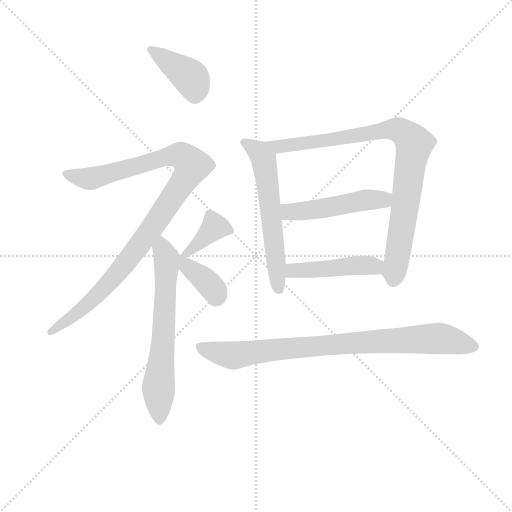
t = 0.00 s
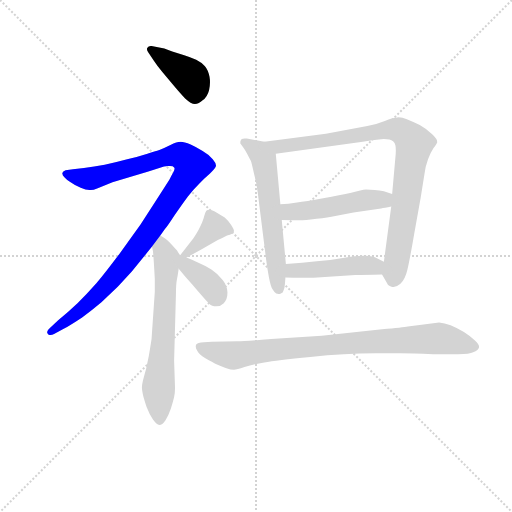
t = 1.53 s
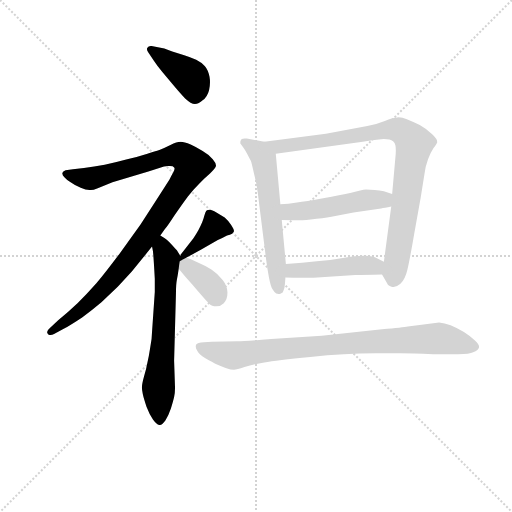
t = 3.05 s
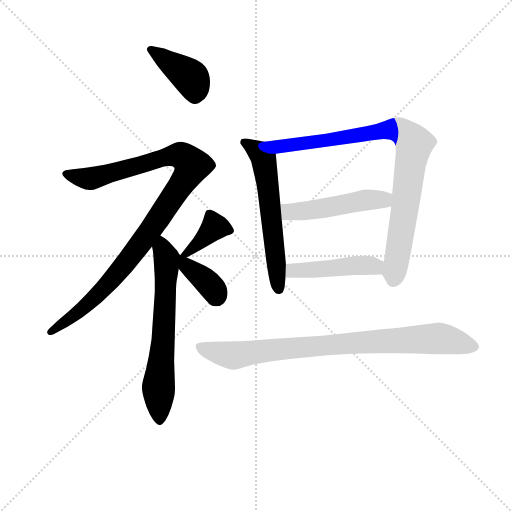
t = 4.58 s
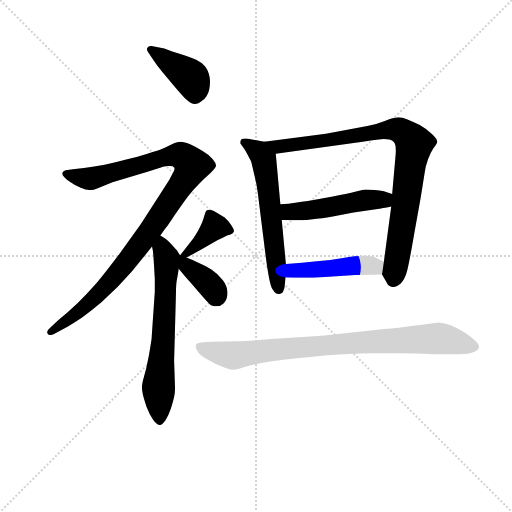
t = 6.11 s
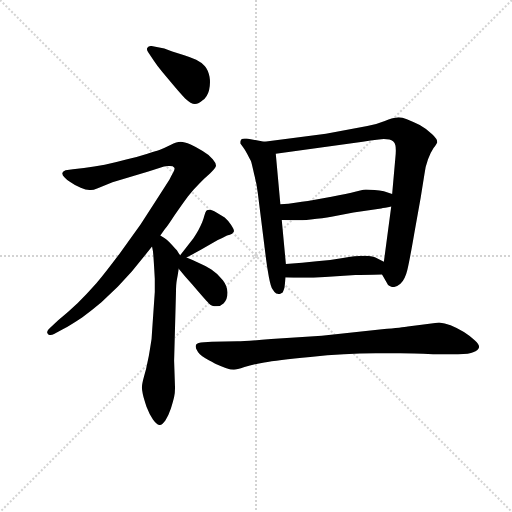
t = 7.63 s

The animated SVG that drew these frames (rendered in a browser with its animation timeline set to each time). Animation: 10 CSS @keyframes rules; one cycle of 7.63 s.

<svg version="1.1" viewBox="0 0 1024 1024" xmlns="http://www.w3.org/2000/svg">
  <g stroke="lightgray" stroke-dasharray="1,1" stroke-width="1" transform="scale(4, 4)">
    <line x1="0" y1="0" x2="256" y2="256"></line>
    <line x1="256" y1="0" x2="0" y2="256"></line>
    <line x1="128" y1="0" x2="128" y2="256"></line>
    <line x1="0" y1="128" x2="256" y2="128"></line>
  </g>
<g transform="scale(0.92, -0.92) translate(60, -900)">
   <style type="text/css">
    @keyframes keyframes0 {
      from {
       stroke: blue;
       stroke-dashoffset: 403;
       stroke-width: 128;
       }
       57% {
       animation-timing-function: step-end;
       stroke: blue;
       stroke-dashoffset: 0;
       stroke-width: 128;
       }
       to {
       stroke: black;
       stroke-width: 1024;
       }
       }
       #make-me-a-hanzi-animation-0 {
         animation: keyframes0 0.577962s both;
         animation-delay: 0.000000s;
         animation-timing-function: linear;
       }
    @keyframes keyframes1 {
      from {
       stroke: blue;
       stroke-dashoffset: 1028;
       stroke-width: 128;
       }
       77% {
       animation-timing-function: step-end;
       stroke: blue;
       stroke-dashoffset: 0;
       stroke-width: 128;
       }
       to {
       stroke: black;
       stroke-width: 1024;
       }
       }
       #make-me-a-hanzi-animation-1 {
         animation: keyframes1 1.086589s both;
         animation-delay: 0.577962s;
         animation-timing-function: linear;
       }
    @keyframes keyframes2 {
      from {
       stroke: blue;
       stroke-dashoffset: 654;
       stroke-width: 128;
       }
       68% {
       animation-timing-function: step-end;
       stroke: blue;
       stroke-dashoffset: 0;
       stroke-width: 128;
       }
       to {
       stroke: black;
       stroke-width: 1024;
       }
       }
       #make-me-a-hanzi-animation-2 {
         animation: keyframes2 0.782227s both;
         animation-delay: 1.664551s;
         animation-timing-function: linear;
       }
    @keyframes keyframes3 {
      from {
       stroke: blue;
       stroke-dashoffset: 382;
       stroke-width: 128;
       }
       55% {
       animation-timing-function: step-end;
       stroke: blue;
       stroke-dashoffset: 0;
       stroke-width: 128;
       }
       to {
       stroke: black;
       stroke-width: 1024;
       }
       }
       #make-me-a-hanzi-animation-3 {
         animation: keyframes3 0.560872s both;
         animation-delay: 2.446777s;
         animation-timing-function: linear;
       }
    @keyframes keyframes4 {
      from {
       stroke: blue;
       stroke-dashoffset: 367;
       stroke-width: 128;
       }
       54% {
       animation-timing-function: step-end;
       stroke: blue;
       stroke-dashoffset: 0;
       stroke-width: 128;
       }
       to {
       stroke: black;
       stroke-width: 1024;
       }
       }
       #make-me-a-hanzi-animation-4 {
         animation: keyframes4 0.548665s both;
         animation-delay: 3.007650s;
         animation-timing-function: linear;
       }
    @keyframes keyframes5 {
      from {
       stroke: blue;
       stroke-dashoffset: 599;
       stroke-width: 128;
       }
       66% {
       animation-timing-function: step-end;
       stroke: blue;
       stroke-dashoffset: 0;
       stroke-width: 128;
       }
       to {
       stroke: black;
       stroke-width: 1024;
       }
       }
       #make-me-a-hanzi-animation-5 {
         animation: keyframes5 0.737467s both;
         animation-delay: 3.556315s;
         animation-timing-function: linear;
       }
    @keyframes keyframes6 {
      from {
       stroke: blue;
       stroke-dashoffset: 893;
       stroke-width: 128;
       }
       74% {
       animation-timing-function: step-end;
       stroke: blue;
       stroke-dashoffset: 0;
       stroke-width: 128;
       }
       to {
       stroke: black;
       stroke-width: 1024;
       }
       }
       #make-me-a-hanzi-animation-6 {
         animation: keyframes6 0.976725s both;
         animation-delay: 4.293783s;
         animation-timing-function: linear;
       }
    @keyframes keyframes7 {
      from {
       stroke: blue;
       stroke-dashoffset: 494;
       stroke-width: 128;
       }
       62% {
       animation-timing-function: step-end;
       stroke: blue;
       stroke-dashoffset: 0;
       stroke-width: 128;
       }
       to {
       stroke: black;
       stroke-width: 1024;
       }
       }
       #make-me-a-hanzi-animation-7 {
         animation: keyframes7 0.652018s both;
         animation-delay: 5.270508s;
         animation-timing-function: linear;
       }
    @keyframes keyframes8 {
      from {
       stroke: blue;
       stroke-dashoffset: 458;
       stroke-width: 128;
       }
       60% {
       animation-timing-function: step-end;
       stroke: blue;
       stroke-dashoffset: 0;
       stroke-width: 128;
       }
       to {
       stroke: black;
       stroke-width: 1024;
       }
       }
       #make-me-a-hanzi-animation-8 {
         animation: keyframes8 0.622721s both;
         animation-delay: 5.922526s;
         animation-timing-function: linear;
       }
    @keyframes keyframes9 {
      from {
       stroke: blue;
       stroke-dashoffset: 865;
       stroke-width: 128;
       }
       74% {
       animation-timing-function: step-end;
       stroke: blue;
       stroke-dashoffset: 0;
       stroke-width: 128;
       }
       to {
       stroke: black;
       stroke-width: 1024;
       }
       }
       #make-me-a-hanzi-animation-9 {
         animation: keyframes9 0.953939s both;
         animation-delay: 6.545247s;
         animation-timing-function: linear;
       }
</style>
<path d="M 274.5 768.0 Q 282.5 756.0 292.5 744.0 L 318.5 713.0 Q 334.5 694.0 342.5 686.0 Q 355.5 674.0 363.5 674.0 Q 372.5 674.0 380.5 682.0 Q 390.5 689.0 394.5 704.0 Q 396.5 713.0 396.5 721.0 Q 396.5 727.0 395.5 733.0 Q 392.5 748.0 385.5 756.0 Q 378.5 764.0 366.5 770.0 Q 353.5 776.0 340.5 780.0 L 314.5 788.0 Q 298.5 794.0 294.5 795.0 L 269.5 800.0 L 267.5 800.0 Q 262.5 800.0 260.5 796.0 Q 259.5 795.0 259.5 793.0 Q 259.5 790.0 262.5 786.0 L 274.5 768.0 Z" fill="lightgray"></path> 
<path d="M 288.5 388.0 L 298.5 402.0 Q 302.5 406.0 319.5 432.0 Q 336.5 457.0 348.5 473.0 Q 360.5 488.0 372.5 500.0 Q 383.5 512.0 396.5 523.0 Q 408.5 534.0 409.5 539.0 L 409.5 540.0 Q 409.5 546.0 402.5 554.0 Q 394.5 564.0 380.5 572.0 Q 367.5 580.0 354.5 586.0 Q 340.5 592.0 332.5 592.0 Q 324.5 592.0 310.5 585.0 Q 296.5 578.0 286.5 574.0 Q 277.5 571.0 260.5 566.0 Q 242.5 560.0 216.5 554.0 Q 190.5 547.0 167.5 542.0 Q 144.5 538.0 122.5 535.0 L 98.5 532.0 L 82.5 530.0 Q 76.5 528.0 75.5 524.0 L 75.5 523.0 Q 75.5 519.0 80.5 514.0 Q 85.5 508.0 93.5 504.0 Q 101.5 498.0 115.5 492.0 Q 126.5 487.0 134.5 487.0 L 137.5 487.0 Q 142.5 487.0 152.5 491.0 L 184.5 504.0 L 262.5 527.0 L 296.5 538.0 Q 301.5 539.0 305.5 539.0 L 309.5 539.0 Q 316.5 539.0 318.5 536.0 Q 319.5 535.0 319.5 533.0 Q 319.5 530.0 316.5 525.0 Q 312.5 518.0 308.5 510.0 L 285.5 474.0 L 245.5 412.0 L 199.5 348.0 Q 169.5 308.0 149.5 284.0 Q 128.5 260.0 108.5 241.0 Q 88.5 222.0 66.5 204.0 L 48.5 187.0 Q 42.5 182.0 42.5 178.0 L 42.5 177.0 Q 43.5 172.0 47.5 172.0 L 49.5 172.0 Q 53.5 172.0 57.5 174.0 L 76.5 184.0 Q 94.5 194.0 118.5 210.0 Q 140.5 226.0 160.5 243.0 L 196.5 277.0 L 226.5 310.0 L 249.5 338.0 L 270.5 364.0 L 288.5 388.0 Z" fill="lightgray"></path> 
<path d="M 270.5 364.0 L 272.5 354.0 Q 273.5 345.0 274.5 328.0 Q 275.5 312.0 276.5 294.0 L 276.5 265.0 L 270.5 178.0 Q 270.5 164.0 266.5 144.0 Q 263.5 124.0 260.5 112.0 Q 258.5 100.0 253.5 83.0 Q 248.5 65.0 248.5 58.0 Q 248.5 52.0 250.5 43.0 Q 252.5 34.0 258.5 16.0 Q 265.5 -2.0 272.5 -12.0 Q 280.5 -23.0 286.5 -24.0 Q 292.5 -24.0 299.5 -14.0 Q 306.5 -3.0 311.5 12.0 Q 316.5 28.0 318.5 37.0 Q 320.5 46.0 320.5 57.0 L 318.5 116.0 L 322.5 262.0 Q 322.5 282.0 324.5 292.0 Q 326.5 302.0 328.5 316.0 C 332.5 343.0 332.5 343.0 330.5 346.0 L 324.5 356.0 Q 320.5 360.0 313.5 368.0 Q 306.5 376.0 302.5 379.0 Q 298.5 382.0 288.5 388.0 C 263.5 404.0 265.5 394.0 270.5 364.0 Z" fill="lightgray"></path> 
<path d="M 345.5 340.0 L 378.5 358.0 L 413.5 378.0 Q 426.5 384.0 433.5 388.0 Q 440.5 390.0 444.5 392.0 Q 446.5 394.0 448.5 397.0 L 448.5 399.0 Q 448.5 402.0 442.5 411.0 Q 435.5 421.0 428.5 427.0 L 410.5 438.0 Q 400.5 444.0 396.5 444.0 Q 390.5 444.0 388.5 442.0 Q 386.5 439.0 384.5 432.0 Q 382.5 424.0 379.5 417.0 Q 376.5 410.0 371.5 400.0 Q 366.5 391.0 360.5 382.0 L 338.5 354.0 L 332.5 346.0 L 332.5 345.0 C 322.5 327.0 322.5 327.0 345.5 340.0 Z" fill="lightgray"></path> 
<path d="M 328.5 316.0 L 342.5 299.0 L 357.5 282.0 Q 386.5 248.0 393.5 241.0 Q 400.5 234.0 410.5 234.0 Q 419.5 234.0 426.5 241.0 Q 434.5 249.0 434.5 264.0 Q 434.5 278.0 424.5 291.0 Q 414.5 304.0 399.5 314.0 Q 384.5 323.0 372.5 328.0 Q 360.5 334.0 345.5 340.0 L 332.5 345.0 L 330.5 346.0 C 302.5 358.0 309.5 339.0 328.5 316.0 Z" fill="lightgray"></path> 
<path d="M 514.5 592.0 L 476.5 599.0 L 471.5 599.0 Q 467.5 599.0 465.5 598.0 Q 462.5 594.0 462.5 592.0 L 462.5 588.0 Q 464.5 586.0 468.5 580.0 Q 472.5 575.0 477.5 565.0 Q 482.5 555.0 485.5 550.0 Q 487.5 544.0 492.5 521.0 Q 498.5 498.0 500.5 480.0 L 518.5 336.0 Q 520.5 320.0 524.5 298.0 Q 528.5 277.0 532.5 271.0 Q 536.5 264.0 540.5 262.0 Q 543.5 261.0 545.5 261.0 L 548.5 261.0 Q 551.5 262.0 554.5 264.0 Q 556.5 268.0 558.5 275.0 Q 559.5 282.0 560.5 297.0 L 561.5 326.0 L 552.5 422.0 L 549.5 456.0 L 539.5 566.0 C 537.5 588.0 537.5 588.0 514.5 592.0 Z" fill="lightgray"></path> 
<path d="M 648.5 609.0 L 514.5 592.0 C 484.5 588.0 509.5 562.0 539.5 566.0 L 728.5 592.0 Q 766.5 598.0 774.5 598.0 Q 782.5 598.0 786.5 597.0 Q 791.5 596.0 794.5 593.0 Q 798.5 590.0 799.5 584.0 Q 800.5 580.0 800.5 573.0 Q 800.5 567.0 799.5 557.0 L 792.5 478.0 L 790.5 451.0 L 774.5 331.0 C 770.5 303.0 770.5 303.0 770.5 303.0 L 781.5 284.0 Q 783.5 278.0 792.5 276.0 L 795.5 276.0 Q 802.5 276.0 810.5 283.0 Q 820.5 292.0 825.5 313.0 Q 830.5 334.0 840.5 392.0 L 854.5 470.0 L 862.5 520.0 Q 864.5 538.0 870.5 554.0 Q 876.5 569.0 882.5 578.0 Q 889.5 588.0 890.5 591.0 Q 890.5 598.0 879.5 608.0 Q 868.5 619.0 852.5 628.0 Q 837.5 636.0 824.5 641.0 Q 814.5 645.0 806.5 645.0 Q 802.5 645.0 799.5 644.0 Q 794.5 644.0 776.5 637.0 Q 759.5 630.0 738.5 626.0 L 648.5 609.0 Z" fill="lightgray"></path> 
<path d="M 552.5 422.0 L 576.5 421.0 L 583.5 421.0 Q 595.5 421.0 615.5 423.0 Q 642.5 426.0 660.5 429.0 L 708.5 438.0 L 768.5 447.0 Q 775.5 448.0 790.5 451.0 C 819.5 457.0 820.5 469.0 792.5 478.0 L 774.5 484.0 Q 765.5 486.0 754.5 487.0 Q 744.5 488.0 735.5 488.0 Q 726.5 487.0 703.5 481.0 Q 680.5 476.0 642.5 469.0 Q 604.5 462.0 585.5 460.0 Q 566.5 457.0 549.5 456.0 C 519.5 454.0 522.5 423.0 552.5 422.0 Z" fill="lightgray"></path> 
<path d="M 560.5 297.0 L 578.5 296.0 L 621.5 296.0 L 712.5 302.0 Q 730.5 302.0 770.5 303.0 C 800.5 304.0 801.5 318.0 774.5 331.0 L 760.5 338.0 Q 750.5 344.0 734.5 344.0 L 730.5 344.0 Q 712.5 344.0 685.5 339.0 Q 658.5 334.0 628.5 332.0 Q 598.5 329.0 561.5 326.0 C 531.5 324.0 530.5 299.0 560.5 297.0 Z" fill="lightgray"></path> 
<path d="M 826.5 190.0 Q 816.5 188.0 770.5 184.0 L 639.5 170.0 L 529.5 163.0 Q 471.5 158.0 456.5 158.0 L 400.5 157.0 L 383.5 156.0 Q 368.5 155.0 366.5 151.0 Q 365.5 149.0 365.5 147.0 Q 365.5 143.0 368.5 138.0 Q 371.5 130.0 386.5 121.0 Q 402.5 112.0 410.5 108.0 Q 418.5 104.0 430.5 100.0 Q 442.5 96.0 448.5 96.0 Q 454.5 96.0 471.5 102.0 Q 489.5 108.0 514.5 112.0 Q 540.5 117.0 614.5 124.0 Q 689.5 132.0 756.5 132.0 L 810.5 132.0 Q 835.5 132.0 881.5 130.0 L 935.5 130.0 Q 961.5 130.0 968.5 134.0 Q 980.5 139.0 981.5 145.0 L 981.5 146.0 Q 981.5 152.0 972.5 160.0 Q 962.5 169.0 948.5 178.0 Q 932.5 188.0 919.5 193.0 Q 906.5 198.0 894.5 199.0 L 856.5 194.0 L 826.5 190.0 Z" fill="lightgray"></path> 
      <clipPath id="make-me-a-hanzi-clip-0">
      <path d="M 274.5 768.0 Q 282.5 756.0 292.5 744.0 L 318.5 713.0 Q 334.5 694.0 342.5 686.0 Q 355.5 674.0 363.5 674.0 Q 372.5 674.0 380.5 682.0 Q 390.5 689.0 394.5 704.0 Q 396.5 713.0 396.5 721.0 Q 396.5 727.0 395.5 733.0 Q 392.5 748.0 385.5 756.0 Q 378.5 764.0 366.5 770.0 Q 353.5 776.0 340.5 780.0 L 314.5 788.0 Q 298.5 794.0 294.5 795.0 L 269.5 800.0 L 267.5 800.0 Q 262.5 800.0 260.5 796.0 Q 259.5 795.0 259.5 793.0 Q 259.5 790.0 262.5 786.0 L 274.5 768.0 Z" fill="lightgray"></path>
      </clipPath>
      <path clip-path="url(#make-me-a-hanzi-clip-0)" d="M 267.5 792.0 L 356.5 728.0 L 364.5 692.0 " fill="none" id="make-me-a-hanzi-animation-0" stroke-dasharray="275 550" stroke-linecap="round"></path>

      <clipPath id="make-me-a-hanzi-clip-1">
      <path d="M 288.5 388.0 L 298.5 402.0 Q 302.5 406.0 319.5 432.0 Q 336.5 457.0 348.5 473.0 Q 360.5 488.0 372.5 500.0 Q 383.5 512.0 396.5 523.0 Q 408.5 534.0 409.5 539.0 L 409.5 540.0 Q 409.5 546.0 402.5 554.0 Q 394.5 564.0 380.5 572.0 Q 367.5 580.0 354.5 586.0 Q 340.5 592.0 332.5 592.0 Q 324.5 592.0 310.5 585.0 Q 296.5 578.0 286.5 574.0 Q 277.5 571.0 260.5 566.0 Q 242.5 560.0 216.5 554.0 Q 190.5 547.0 167.5 542.0 Q 144.5 538.0 122.5 535.0 L 98.5 532.0 L 82.5 530.0 Q 76.5 528.0 75.5 524.0 L 75.5 523.0 Q 75.5 519.0 80.5 514.0 Q 85.5 508.0 93.5 504.0 Q 101.5 498.0 115.5 492.0 Q 126.5 487.0 134.5 487.0 L 137.5 487.0 Q 142.5 487.0 152.5 491.0 L 184.5 504.0 L 262.5 527.0 L 296.5 538.0 Q 301.5 539.0 305.5 539.0 L 309.5 539.0 Q 316.5 539.0 318.5 536.0 Q 319.5 535.0 319.5 533.0 Q 319.5 530.0 316.5 525.0 Q 312.5 518.0 308.5 510.0 L 285.5 474.0 L 245.5 412.0 L 199.5 348.0 Q 169.5 308.0 149.5 284.0 Q 128.5 260.0 108.5 241.0 Q 88.5 222.0 66.5 204.0 L 48.5 187.0 Q 42.5 182.0 42.5 178.0 L 42.5 177.0 Q 43.5 172.0 47.5 172.0 L 49.5 172.0 Q 53.5 172.0 57.5 174.0 L 76.5 184.0 Q 94.5 194.0 118.5 210.0 Q 140.5 226.0 160.5 243.0 L 196.5 277.0 L 226.5 310.0 L 249.5 338.0 L 270.5 364.0 L 288.5 388.0 Z" fill="lightgray"></path>
      </clipPath>
      <path clip-path="url(#make-me-a-hanzi-clip-1)" d="M 82.5 524.0 L 138.5 512.0 L 327.5 563.0 L 346.5 554.0 L 357.5 539.0 L 256.5 384.0 L 196.5 307.0 L 134.5 243.0 L 48.5 178.0 " fill="none" id="make-me-a-hanzi-animation-1" stroke-dasharray="900 1800" stroke-linecap="round"></path>

      <clipPath id="make-me-a-hanzi-clip-2">
      <path d="M 270.5 364.0 L 272.5 354.0 Q 273.5 345.0 274.5 328.0 Q 275.5 312.0 276.5 294.0 L 276.5 265.0 L 270.5 178.0 Q 270.5 164.0 266.5 144.0 Q 263.5 124.0 260.5 112.0 Q 258.5 100.0 253.5 83.0 Q 248.5 65.0 248.5 58.0 Q 248.5 52.0 250.5 43.0 Q 252.5 34.0 258.5 16.0 Q 265.5 -2.0 272.5 -12.0 Q 280.5 -23.0 286.5 -24.0 Q 292.5 -24.0 299.5 -14.0 Q 306.5 -3.0 311.5 12.0 Q 316.5 28.0 318.5 37.0 Q 320.5 46.0 320.5 57.0 L 318.5 116.0 L 322.5 262.0 Q 322.5 282.0 324.5 292.0 Q 326.5 302.0 328.5 316.0 C 332.5 343.0 332.5 343.0 330.5 346.0 L 324.5 356.0 Q 320.5 360.0 313.5 368.0 Q 306.5 376.0 302.5 379.0 Q 298.5 382.0 288.5 388.0 C 263.5 404.0 265.5 394.0 270.5 364.0 Z" fill="lightgray"></path>
      </clipPath>
      <path clip-path="url(#make-me-a-hanzi-clip-2)" d="M 288.5 379.0 L 301.5 337.0 L 301.5 313.0 L 284.5 58.0 L 286.5 -16.0 " fill="none" id="make-me-a-hanzi-animation-2" stroke-dasharray="526 1052" stroke-linecap="round"></path>

      <clipPath id="make-me-a-hanzi-clip-3">
      <path d="M 345.5 340.0 L 378.5 358.0 L 413.5 378.0 Q 426.5 384.0 433.5 388.0 Q 440.5 390.0 444.5 392.0 Q 446.5 394.0 448.5 397.0 L 448.5 399.0 Q 448.5 402.0 442.5 411.0 Q 435.5 421.0 428.5 427.0 L 410.5 438.0 Q 400.5 444.0 396.5 444.0 Q 390.5 444.0 388.5 442.0 Q 386.5 439.0 384.5 432.0 Q 382.5 424.0 379.5 417.0 Q 376.5 410.0 371.5 400.0 Q 366.5 391.0 360.5 382.0 L 338.5 354.0 L 332.5 346.0 L 332.5 345.0 C 322.5 327.0 322.5 327.0 345.5 340.0 Z" fill="lightgray"></path>
      </clipPath>
      <path clip-path="url(#make-me-a-hanzi-clip-3)" d="M 442.5 398.0 L 406.5 406.0 L 340.5 346.0 " fill="none" id="make-me-a-hanzi-animation-3" stroke-dasharray="254 508" stroke-linecap="round"></path>

      <clipPath id="make-me-a-hanzi-clip-4">
      <path d="M 328.5 316.0 L 342.5 299.0 L 357.5 282.0 Q 386.5 248.0 393.5 241.0 Q 400.5 234.0 410.5 234.0 Q 419.5 234.0 426.5 241.0 Q 434.5 249.0 434.5 264.0 Q 434.5 278.0 424.5 291.0 Q 414.5 304.0 399.5 314.0 Q 384.5 323.0 372.5 328.0 Q 360.5 334.0 345.5 340.0 L 332.5 345.0 L 330.5 346.0 C 302.5 358.0 309.5 339.0 328.5 316.0 Z" fill="lightgray"></path>
      </clipPath>
      <path clip-path="url(#make-me-a-hanzi-clip-4)" d="M 336.5 337.0 L 353.5 315.0 L 394.5 283.0 L 410.5 256.0 " fill="none" id="make-me-a-hanzi-animation-4" stroke-dasharray="239 478" stroke-linecap="round"></path>

      <clipPath id="make-me-a-hanzi-clip-5">
      <path d="M 514.5 592.0 L 476.5 599.0 L 471.5 599.0 Q 467.5 599.0 465.5 598.0 Q 462.5 594.0 462.5 592.0 L 462.5 588.0 Q 464.5 586.0 468.5 580.0 Q 472.5 575.0 477.5 565.0 Q 482.5 555.0 485.5 550.0 Q 487.5 544.0 492.5 521.0 Q 498.5 498.0 500.5 480.0 L 518.5 336.0 Q 520.5 320.0 524.5 298.0 Q 528.5 277.0 532.5 271.0 Q 536.5 264.0 540.5 262.0 Q 543.5 261.0 545.5 261.0 L 548.5 261.0 Q 551.5 262.0 554.5 264.0 Q 556.5 268.0 558.5 275.0 Q 559.5 282.0 560.5 297.0 L 561.5 326.0 L 552.5 422.0 L 549.5 456.0 L 539.5 566.0 C 537.5 588.0 537.5 588.0 514.5 592.0 Z" fill="lightgray"></path>
      </clipPath>
      <path clip-path="url(#make-me-a-hanzi-clip-5)" d="M 469.5 592.0 L 502.5 570.0 L 513.5 552.0 L 547.5 272.0 " fill="none" id="make-me-a-hanzi-animation-5" stroke-dasharray="471 942" stroke-linecap="round"></path>

      <clipPath id="make-me-a-hanzi-clip-6">
      <path d="M 648.5 609.0 L 514.5 592.0 C 484.5 588.0 509.5 562.0 539.5 566.0 L 728.5 592.0 Q 766.5 598.0 774.5 598.0 Q 782.5 598.0 786.5 597.0 Q 791.5 596.0 794.5 593.0 Q 798.5 590.0 799.5 584.0 Q 800.5 580.0 800.5 573.0 Q 800.5 567.0 799.5 557.0 L 792.5 478.0 L 790.5 451.0 L 774.5 331.0 C 770.5 303.0 770.5 303.0 770.5 303.0 L 781.5 284.0 Q 783.5 278.0 792.5 276.0 L 795.5 276.0 Q 802.5 276.0 810.5 283.0 Q 820.5 292.0 825.5 313.0 Q 830.5 334.0 840.5 392.0 L 854.5 470.0 L 862.5 520.0 Q 864.5 538.0 870.5 554.0 Q 876.5 569.0 882.5 578.0 Q 889.5 588.0 890.5 591.0 Q 890.5 598.0 879.5 608.0 Q 868.5 619.0 852.5 628.0 Q 837.5 636.0 824.5 641.0 Q 814.5 645.0 806.5 645.0 Q 802.5 645.0 799.5 644.0 Q 794.5 644.0 776.5 637.0 Q 759.5 630.0 738.5 626.0 L 648.5 609.0 Z" fill="lightgray"></path>
      </clipPath>
      <path clip-path="url(#make-me-a-hanzi-clip-6)" d="M 522.5 591.0 L 545.5 580.0 L 791.5 619.0 L 811.5 616.0 L 830.5 601.0 L 840.5 587.0 L 794.5 290.0 " fill="none" id="make-me-a-hanzi-animation-6" stroke-dasharray="765 1530" stroke-linecap="round"></path>

      <clipPath id="make-me-a-hanzi-clip-7">
      <path d="M 552.5 422.0 L 576.5 421.0 L 583.5 421.0 Q 595.5 421.0 615.5 423.0 Q 642.5 426.0 660.5 429.0 L 708.5 438.0 L 768.5 447.0 Q 775.5 448.0 790.5 451.0 C 819.5 457.0 820.5 469.0 792.5 478.0 L 774.5 484.0 Q 765.5 486.0 754.5 487.0 Q 744.5 488.0 735.5 488.0 Q 726.5 487.0 703.5 481.0 Q 680.5 476.0 642.5 469.0 Q 604.5 462.0 585.5 460.0 Q 566.5 457.0 549.5 456.0 C 519.5 454.0 522.5 423.0 552.5 422.0 Z" fill="lightgray"></path>
      </clipPath>
      <path clip-path="url(#make-me-a-hanzi-clip-7)" d="M 555.5 451.0 L 567.5 440.0 L 587.5 440.0 L 735.5 465.0 L 773.5 466.0 L 785.5 472.0 " fill="none" id="make-me-a-hanzi-animation-7" stroke-dasharray="366 732" stroke-linecap="round"></path>

      <clipPath id="make-me-a-hanzi-clip-8">
      <path d="M 560.5 297.0 L 578.5 296.0 L 621.5 296.0 L 712.5 302.0 Q 730.5 302.0 770.5 303.0 C 800.5 304.0 801.5 318.0 774.5 331.0 L 760.5 338.0 Q 750.5 344.0 734.5 344.0 L 730.5 344.0 Q 712.5 344.0 685.5 339.0 Q 658.5 334.0 628.5 332.0 Q 598.5 329.0 561.5 326.0 C 531.5 324.0 530.5 299.0 560.5 297.0 Z" fill="lightgray"></path>
      </clipPath>
      <path clip-path="url(#make-me-a-hanzi-clip-8)" d="M 565.5 304.0 L 584.5 312.0 L 712.5 323.0 L 754.5 321.0 L 760.5 312.0 " fill="none" id="make-me-a-hanzi-animation-8" stroke-dasharray="330 660" stroke-linecap="round"></path>

      <clipPath id="make-me-a-hanzi-clip-9">
      <path d="M 826.5 190.0 Q 816.5 188.0 770.5 184.0 L 639.5 170.0 L 529.5 163.0 Q 471.5 158.0 456.5 158.0 L 400.5 157.0 L 383.5 156.0 Q 368.5 155.0 366.5 151.0 Q 365.5 149.0 365.5 147.0 Q 365.5 143.0 368.5 138.0 Q 371.5 130.0 386.5 121.0 Q 402.5 112.0 410.5 108.0 Q 418.5 104.0 430.5 100.0 Q 442.5 96.0 448.5 96.0 Q 454.5 96.0 471.5 102.0 Q 489.5 108.0 514.5 112.0 Q 540.5 117.0 614.5 124.0 Q 689.5 132.0 756.5 132.0 L 810.5 132.0 Q 835.5 132.0 881.5 130.0 L 935.5 130.0 Q 961.5 130.0 968.5 134.0 Q 980.5 139.0 981.5 145.0 L 981.5 146.0 Q 981.5 152.0 972.5 160.0 Q 962.5 169.0 948.5 178.0 Q 932.5 188.0 919.5 193.0 Q 906.5 198.0 894.5 199.0 L 856.5 194.0 L 826.5 190.0 Z" fill="lightgray"></path>
      </clipPath>
      <path clip-path="url(#make-me-a-hanzi-clip-9)" d="M 372.5 147.0 L 443.5 127.0 L 692.5 154.0 L 895.5 165.0 L 974.5 146.0 " fill="none" id="make-me-a-hanzi-animation-9" stroke-dasharray="737 1474" stroke-linecap="round"></path>

</g>
</svg>
